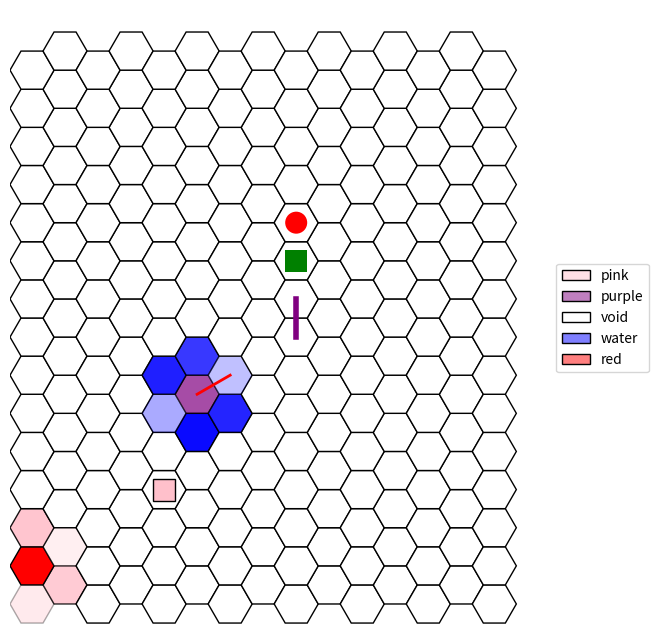

Reproduce this figure in Python.
"""
Programme basique en python3.8 permettant via matplolib de visualiser une grille hexagonale.

Elle propose simplement:
 - l'affichage des hexagones, avec des couleurs et une opacité
 - l'ajout de formes colorées sur les hexagones
 - l'ajout de liens colorés entre les hexagones

[redacted]
"""

from __future__ import annotations

from abc import abstractmethod
from collections import defaultdict

import random
from typing import Dict, Tuple, List

import matplotlib.colors as mcolors
from matplotlib.patches import RegularPolygon
import matplotlib.pyplot as plt
from matplotlib.patches import Patch
from matplotlib.colors import LinearSegmentedColormap
import numpy as np

Coords = Tuple[int, int]  # un simple alias de typage python


# il y a mieux en python :
# - 3.11: Coords: AliasType = Tuple[int, int]
# - 3.12: type Coords = Tuple[int, int]


class Forme:
    """Superclasse abstraite qui sauvegarde une couleur et impose une méthode 'get' qui retourne un Patch."""

    def __init__(self, color: str = "black", edgecolor: str = None):
        assert color in mcolors.CSS4_COLORS
        if edgecolor is not None:
            assert edgecolor in mcolors.CSS4_COLORS
        self._color = color
        self._edgecolor = edgecolor

    @abstractmethod
    def get(self, x: float, y: float, h: int) -> Patch:
        pass


class Rect(Forme):
    """Redéfinition d'une Forme pour un rectangle."""

    def __init__(self, *args, **kwargs):
        super().__init__(*args, **kwargs)

    def get(self, x: float, y: float, h: int) -> plt.Rectangle:
        return plt.Rectangle((x - h / 2, y - h / 2), h, h, facecolor=self._color, edgecolor=self._edgecolor)


class Circle(Forme):
    """Redéfinition d'une Forme pour un cercle."""

    def __init__(self, *args, **kwargs):
        super().__init__(*args, **kwargs)

    def get(self, x: float, y: float, h: int) -> plt.Circle:
        return plt.Circle((x, y), h / 2, facecolor=self._color, edgecolor=self._edgecolor)


class HexGridViewer:
    """
    Classe permettant d'afficher une grille hexagonale. Elle se crée via son constructeur avec deux arguments:
    la largeur et la hauteur.
    Deux attributs gèrent l'apparence des hexagones: colors et alpha, pour respectivement représenter la
    couleur et la transparence des hexagones.
    Chaque hexagone est représenté par une tuple : (x, y) spécifique dans la grille. Ces tuples sont les clés
    des dictionnaires colors et alpha, que vous pouvez modifier via les méthodes add_color et add_alpha.

    Il est aussi possible d'ajouter des symboles Rectangle ou Circle au milieu des hexagones, ainsi que des liens
    entre les centres des hexagones.

    Pour s'informer sur les HexGrid:
    Voir : https://www.redblobgames.com/grids/hexagons/#coordinates-offset pour plus d'informations.
    """

    def __init__(self, width: int, height: int):

        self.__width = width  # largueur de la grille hexagonale, i.e. ici "nb_colonnes"
        self.__height = height  # hauteur de la grille hexagonale, i.e. ici "nb_lignes"

        # modifié par défaut par matplolib, la modification ne sert à rien
        # mais est nécessaire pour calculer les points
        self.__hexsize = 10

        # couleur des hexagones : par défaut, blanc
        self.__colors: Dict[Coords, str] = defaultdict(lambda: "white")
        # transparence des hexagones : par défaut, 1
        self.__alpha: Dict[Coords, float] = defaultdict(lambda: 1)
        # symboles sur les hexagones, par défaut, aucun symbole sur une case.
        # Limitation : un seul symbole par case !
        self.__symbols: Dict[Coords, Forme | None] = defaultdict(lambda: None)
        # liste de liens à affichager entre les cases.
        self.__links: List[Tuple[Coords, Coords, str, int]] = []

    def get_width(self) -> int:
        return self.__width

    def get_height(self) -> int:
        return self.__height

    def add_color(self, x: int, y: int, color: str, alpha: float = 1) -> None:
        assert self.__colors[(x, y)] in mcolors.CSS4_COLORS, \
            f"self.__colors type must be in matplotlib colors. What is {self.__colors[(x, y)]} ?"
        self.__colors[(x, y)] = color
        if alpha != 1:
            self.add_alpha(x, y, alpha)

    def add_alpha(self, x: int, y: int, alpha: float) -> None:
        assert 0 <= self.__alpha[(x, y)] <= 1, f"alpha value must be between 0 and 1. What is {self.__alpha[(x, y)]} ?"
        self.__alpha[(x, y)] = alpha

    def add_symbol(self, x: int, y: int, symbol: Forme) -> None:
        self.__symbols[(x, y)] = symbol

    def add_link(self, coord1: Coords, coord2: Coords, color: str = None, thick=2) -> None:
        self.__links.append((coord1, coord2, color if color is not None else "black", thick))

    def get_color(self, x: int, y: int) -> str:
        return self.__colors[(x, y)]

    def get_alpha(self, x: int, y: int) -> float:
        return self.__alpha[(x, y)]

    def get_neighbours(self, x: int, y: int) -> List[Coords]:
        """
        Retourne la liste des coordonnées des hexagones voisins de l'hexagone en coordonnées (x,y).
        """
        if y % 2 == 0:
            res = [(x + dx, y + dy) for dx, dy in ((1, 0), (0, 1), (-1, 1), (-1, 0), (-1, -1), (0, -1))]
        else:
            res = [(x + dx, y + dy) for dx, dy in ((1, 0), (1, 1), (0, 1), (-1, 0), (0, -1), (1, -1))]
        return [(dx, dy) for dx, dy in res if 0 <= dx < self.__width and 0 <= dy < self.__height]

    def show(self, alias: Dict[str, str] = None, debug_coords: bool = False) -> None:
        """
        Permet d'afficher via matplotlib la grille hexagonale. :param alias: dictionnaire qui permet de modifier le
        label d'une couleur. Ex: {"white": "snow"} :param debug_coords: booléen pour afficher les coordonnées des
        cases. Attention, le texte est succeptible de plus ou moins bien s'afficher en fonction de la taille de la
        fenêtre matplotlib et des dimensions de la grille.
        """

        if alias is None:
            alias = {}

        fig, ax = plt.subplots(figsize=(8, 8))
        ax.set_aspect('equal')

        h = self.__hexsize
        coords = {}
        for row in range(self.__height):
            for col in range(self.__width):
                x = col * 1.5 * h
                y = row * np.sqrt(3) * h
                if col % 2 == 1:
                    y += np.sqrt(3) * h / 2
                coords[(row, col)] = (x, y)

                center = (x, y)
                hexagon = RegularPolygon(center, numVertices=6, radius=h, orientation=np.pi / 6,
                                         edgecolor="black")
                hexagon.set_facecolor(self.__colors[(row, col)])
                hexagon.set_alpha(self.__alpha[(row, col)])

                # Ajoute du texte à l'hexagone
                if debug_coords:
                    text = f"({row}, {col})"  # Le texte que vous voulez afficher
                    ax.annotate(text, xy=center, ha='center', va='center', fontsize=8, color='black')

                # ajoute l'hexagone
                ax.add_patch(hexagon)

                # gestion des Formes additionnelles
                forme = self.__symbols[(row, col)]
                if forme is not None:
                    ax.add_patch(forme.get(x, y, h))

        for coord1, coord2, color, thick in self.__links:
            if coord1 not in coords or coord2 not in coords:
                continue
            x1, y1 = coords[coord1]
            x2, y2 = coords[coord2]
            plt.gca().add_line(plt.Line2D([x1, x2], [y1, y2], color=color, linewidth=thick))

        ax.set_xlim(-h, self.__width * 1.5 * h + h)
        ax.set_ylim(-h, self.__height * np.sqrt(3) * h + h)
        ax.axis('off')

        ks, vs = [], []
        for color in set(self.__colors.values()):
            if color in alias:
                ks.append(alias[color])
            else:
                ks.append(color)
            vs.append(color)

        gradient_cmaps = [
            LinearSegmentedColormap.from_list('custom_cmap', ['white', vs[i]]) for i in range(len(vs))]
        # Créez une liste de patch à partir des polygones
        legend_patches = [
            Patch(label=ks[i], edgecolor="black", linewidth=1, facecolor=gradient_cmaps[i](0.5), )
            for i in range(len(ks))]
        # Ajoutez la légende à la figure
        ax.legend(handles=legend_patches, loc='center left', bbox_to_anchor=(1, 0.5))
        plt.show()


def main():
    """
    Fonction exemple pour présenter le programme ci-dessus.
    """
    # CREATION D'UNE GRILLE 15x15
    hex_grid = HexGridViewer(15, 15)

    # MODIFICATION DE LA COULEUR D'UNE CASE
    # hex_grid.add_color(X, Y, color) où :
    # - X et Y sont les coordonnées de l'hexagone et color la couleur associée à cet hexagone.
    hex_grid.add_color(5, 5, "purple")
    hex_grid.add_color(1, 0, "red")

    # MODIFICATION DE LA TRANSPARENCE D'UNE CASE
    # hex_grid.add_alpha(X, Y, alpha) où :
    # - X et Y sont les coordonnées de l'hexagone et alpha la transparence associée à cet hexagone.
    hex_grid.add_alpha(5, 5, 0.7)

    # RECUPERATION DES VOISINS D'UNE CASE : ils sont entre 2 et 6.
    # hex_grid.get_neighbours(X, Y)

    for _x, _y in hex_grid.get_neighbours(5, 5):
        hex_grid.add_color(_x, _y, "blue", random.uniform(0.2, 1))
        # hex_grid.add_alpha(_x, _y, random.uniform(0.2, 1))

    for _x, _y in hex_grid.get_neighbours(1, 0):
        hex_grid.add_color(_x, _y, "pink")
        hex_grid.add_alpha(_x, _y, random.uniform(0.2, 1))

    # AJOUT DE SYMBOLES SUR LES CASES : avec couleur et bordure
    # hex_grid.add_symbol(X, Y, FORME)
    hex_grid.add_symbol(10, 8, Circle("red"))
    hex_grid.add_symbol(9, 8, Rect("green"))
    hex_grid.add_symbol(3, 4, Rect("pink", edgecolor="black"))

    # AJOUT DE LIENS ENTRE LES CASES : avec couleur
    hex_grid.add_link((5, 5), (6, 6), "red")
    hex_grid.add_link((8, 8), (7, 8), "purple", thick=4)

    # AFFICHAGE DE LA GRILLE
    # alias permet de renommer les noms de la légende pour des couleurs spécifiques.
    # debug_coords permet de modifier l'affichage des coordonnées sur les cases.
    hex_grid.show(alias={"blue": "water", "white": "void", "grey": "rock"}, debug_coords=False)


if __name__ == "__main__":
    main()

# # Quel algorithme utiliser pour générer une zone régulière qui s'étend sur la carte (i.e. toutes les cases à
# distance $i$ d'une case)?

# # Quel algorithme permettrait de tracer des rivières à partir d'un point donné sur la carte, en ajoutant une
# contrainte d'altitude descendante en prenannt le chemin le plus long possible ?

# # Quel algorithme utiliser pour aller d'un point A à un point B ?

# # Quel algorithme utiliser pour créer un réseau de routes le moins couteux possible entre x villes, pour qu'elles
# sont toutes interconnectées ?

##
